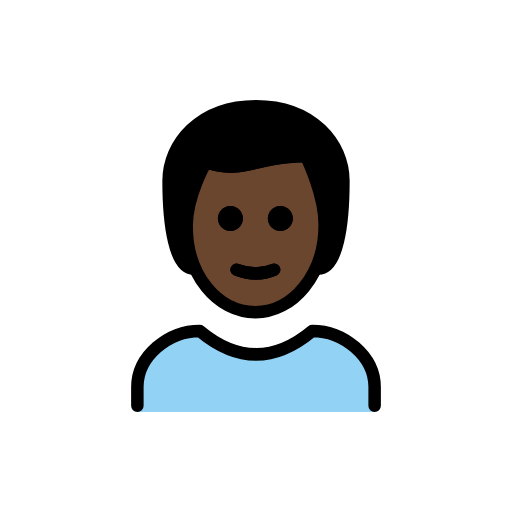
t = 0.00 s
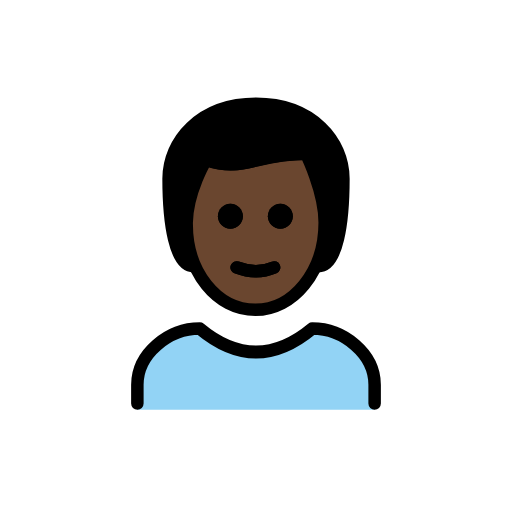
t = 0.48 s
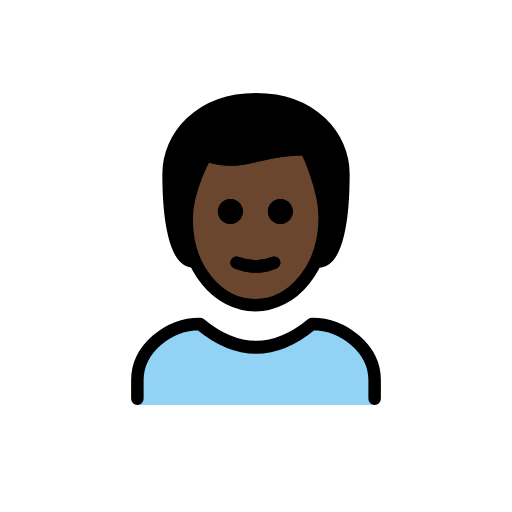
t = 1.43 s
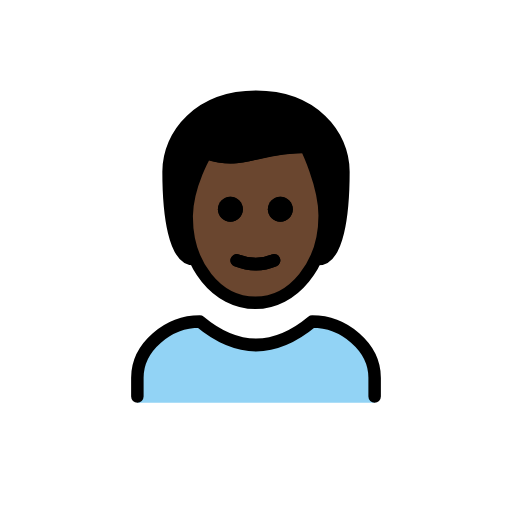
t = 1.90 s
t = 2.38 s: frame unchanged from t = 1.43 s, image omitted
t = 3.33 s: frame unchanged from t = 0.48 s, image omitted

The animated SVG that drew these frames (rendered in a browser with its animation timeline set to each time). Animation: 1 SMIL element (animateTransform=1); one cycle of 3.80 s, repeats indefinitely.

<?xml version='1.0' encoding='utf-8'?>
<svg xmlns="http://www.w3.org/2000/svg" id="emoji" viewBox="-5 -5 82 82" width="200" height="200" role="img">
  <title>OpenMoji: man: dark skin tone</title><g><g id="color">
    <path fill="#92D3F5" d="M17,61v-4c0-5,5-9,10-9c6,5,12,5,18,0c5,0,10,4,10,9v4" />
  </g>
  <g id="hair">
    <path fill="#000000" d="M26,38c-3,0-4-7-4-14c0-6,5-12,14-12s14,6,14,12c0,7-1,14-4,14" />
  </g>
  <g id="skin">
    <path fill="#6a462f" d="M24.9,31c-0.1,8,4.1,14,11,14C43,45,47,39,47,31c0-5-3-10-3-10c-8,0-10,3-16,1C28,22,25,26,24.9,31z" />
  </g>
  <g id="skin-shadow" />
  <g id="line">
    <path d="M41.9,30c0,1.1-0.9,2-2,2s-2-0.9-2-2s0.9-2,2-2S41.9,28.9,41.9,30" />
    <path d="M33.9,30c0,1.1-0.9,2-2,2c-1.1,0-2-0.9-2-2s0.9-2,2-2C33,28,33.9,28.9,33.9,30" />
    <path fill="none" stroke="#000000" stroke-linecap="round" stroke-linejoin="round" stroke-width="2" d="M32.9,38.2 c2.1,0.8,4.1,0.8,6,0" />
    <path fill="none" stroke="#000000" stroke-linecap="round" stroke-linejoin="round" stroke-width="2" d="M26,38c-3,0-4-7-4-14 c0-6,5-12,14-12s14,6,14,12c0,7-1,14-4,14" />
    <path fill="none" stroke="#000000" stroke-linecap="round" stroke-linejoin="round" stroke-width="2" d="M17,60v-3c0-5,5-9,10-9 c6,5,12,5,18,0c5,0,10,4,10,9v3" />
    <path d="M41.9,30c0,1.1-0.9,2-2,2s-2-0.9-2-2s0.9-2,2-2S41.9,28.9,41.9,30" />
    <path d="M33.9,30c0,1.1-0.9,2-2,2c-1.1,0-2-0.9-2-2s0.9-2,2-2C33,28,33.9,28.9,33.9,30" />
    <path fill="none" stroke="#000000" stroke-linejoin="round" stroke-width="2" d="M24.9,31c-0.1,8,4.9,14,11,14c6,0,11.1-6,11.1-14 c0-5-3-11-3-11c-8,0-10,3-16,1C28,21,25,26,24.9,31z" />
    <path fill="none" stroke="#000000" stroke-linecap="round" stroke-linejoin="round" stroke-width="2" d="M32.9,38.2 c2.1,0.8,4.1,0.8,6,0" />
  </g>
<animateTransform attributeName="transform" type="translate" values="0 0;0 -1.5;0 0" dur="3.8s" repeatCount="indefinite" /></g></svg>
